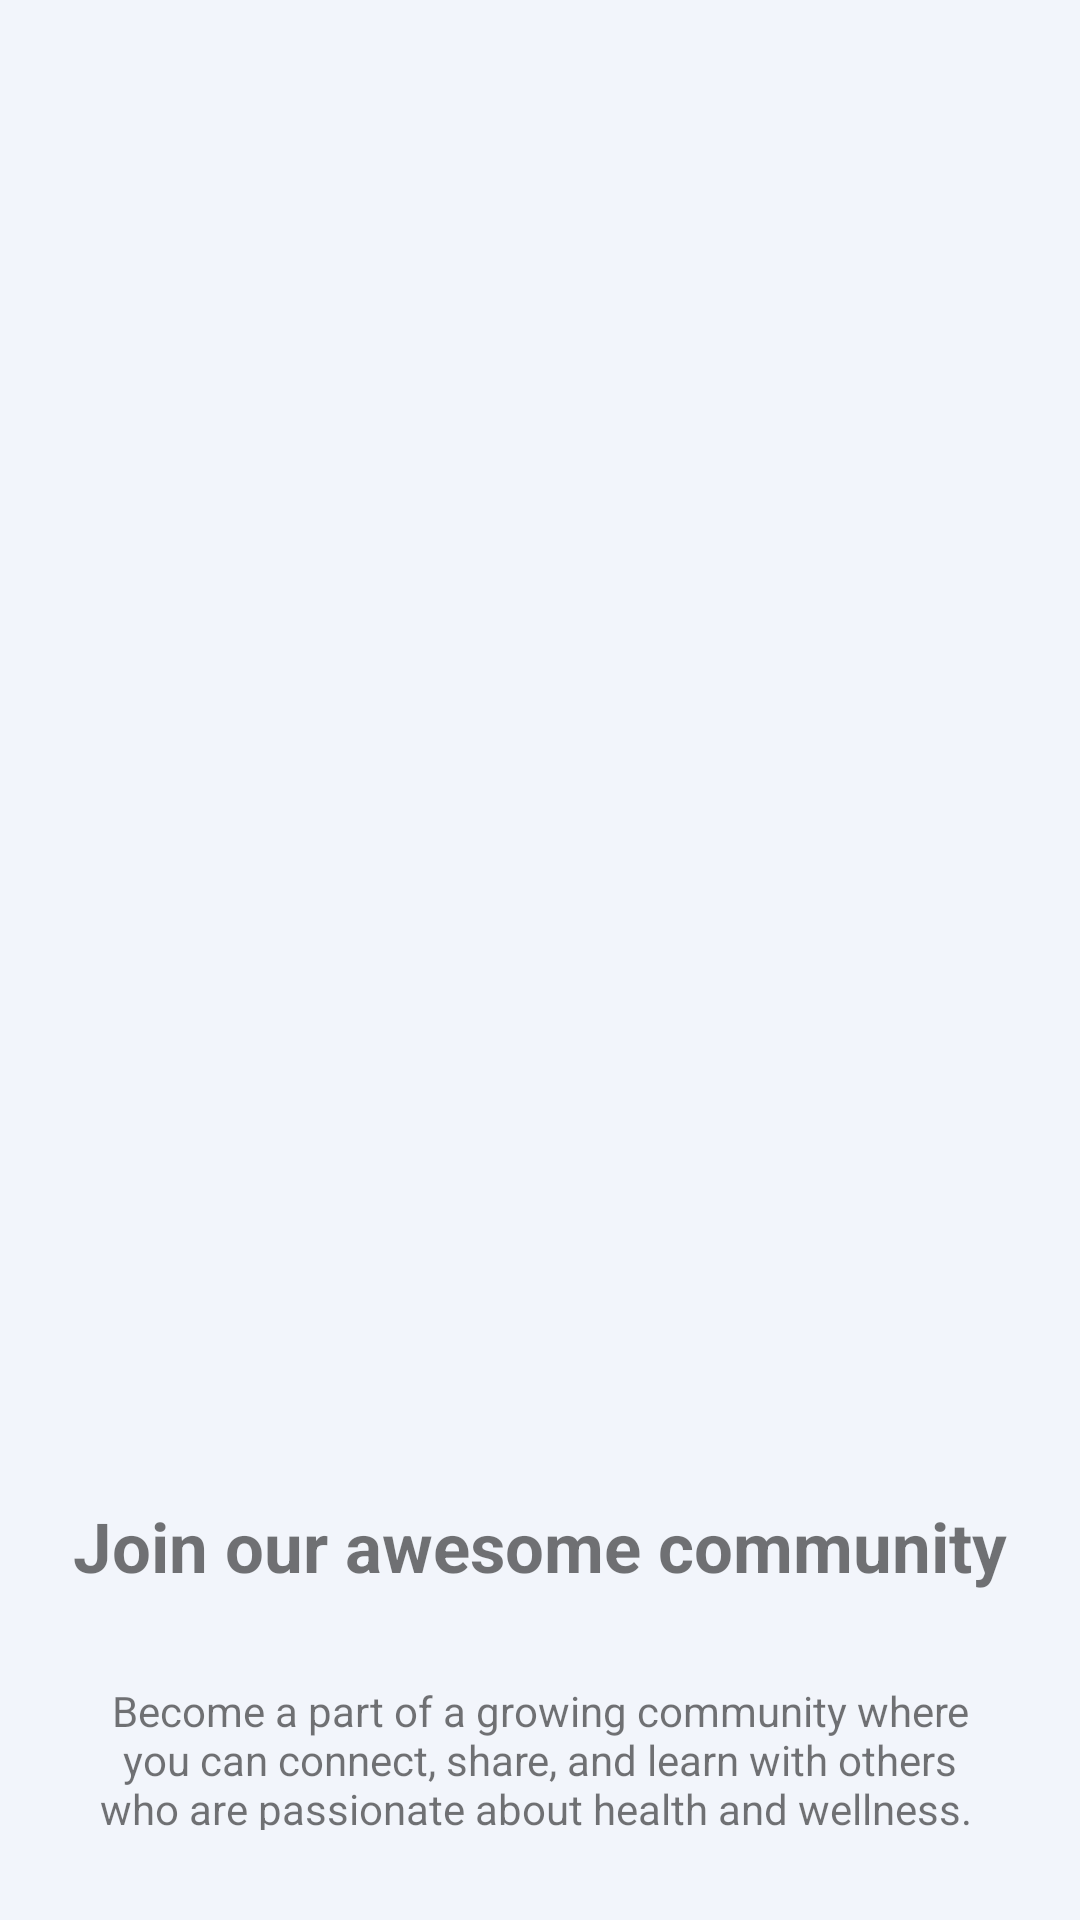

This screen was rendered from an Android layout file. Write that file and the resources it references.
<!-- AndroidManifest.xml: application theme Theme.Health_Shastra -->
<!-- res/layout/activity_slider1.xml -->
<?xml version="1.0" encoding="utf-8"?>
<LinearLayout xmlns:android="http://schemas.android.com/apk/res/android"
    xmlns:app="http://schemas.android.com/apk/res-auto"
    xmlns:tools="http://schemas.android.com/tools"
    android:layout_width="match_parent"
    android:layout_height="match_parent"
    android:background="@color/activity_bg"
    tools:context=".Slider1">

   <LinearLayout
       android:layout_width="match_parent"
       android:layout_height="wrap_content"
       android:layout_marginTop="500dp"
       android:orientation="vertical">

      <TextView
          android:id="@+id/title"
          android:layout_width="match_parent"
          android:layout_height="wrap_content"
          android:text="Join our awesome community"
          android:textStyle="bold"
          android:textSize="23sp"
          android:textAlignment="center"/>

      <TextView
          android:layout_width="match_parent"
          android:layout_height="wrap_content"
          android:layout_margin="30dp"
          android:text="Become a part of a growing community where you can connect, share, and learn with others who are passionate about health and wellness. "
          android:textAlignment="center"/>













      <com.google.android.material.button.MaterialButton
          android:id="@+id/slider1"
          android:layout_width="match_parent"
          android:layout_height="70dp"
          android:layout_marginLeft="60dp"
          android:layout_marginTop="30dp"
          android:layout_marginRight="60dp"
          android:text="Next"
          android:textAllCaps="false"
          android:textSize="20sp"
          android:textAlignment="center"
          android:textStyle="bold"
          app:backgroundTint="@color/black"
          app:cornerRadius="13dp"
          app:rippleColor="@color/white"
          android:textColor="@color/white" />


   </LinearLayout>



</LinearLayout>
<!-- resources referenced by this layout -->
<resources>
  <color name="activity_bg">#f2f5fb</color>
  <color name="black">#FF000000</color>
  <color name="white">#FFFFFFFF</color>
  <!-- drawable button_round_bg2 (drawable) -->
  <shape xmlns:android="http://schemas.android.com/apk/res/android"
      android:shape="rectangle">
      <solid android:color="#000000" /> 
      <corners android:radius="20dp" /> 
  </shape>
  <style name="Theme.Health_Shastra" parent="Theme.MaterialComponents.DayNight.NoActionBar">
          
          <item name="colorPrimary">@color/blue</item>
          <item name="colorPrimaryVariant">@color/blue</item>
          <item name="colorOnPrimary">@color/white</item> 
  
          
          <item name="colorSecondary">@color/cl_normal</item> 
          <item name="colorSecondaryVariant">@color/cl_normal_variant</item>
          <item name="colorOnSecondary">@color/black</item> 
  
          
          <item name="android:colorBackground">@color/white</item> 
  
          
          <item name="android:statusBarColor">?attr/colorPrimaryVariant</item>
          
      </style>
  <color name="blue">#DF0067FF</color>
  <color name="cl_normal">#FF5722</color>
  <color name="cl_normal_variant">#FF7043</color>
</resources>
